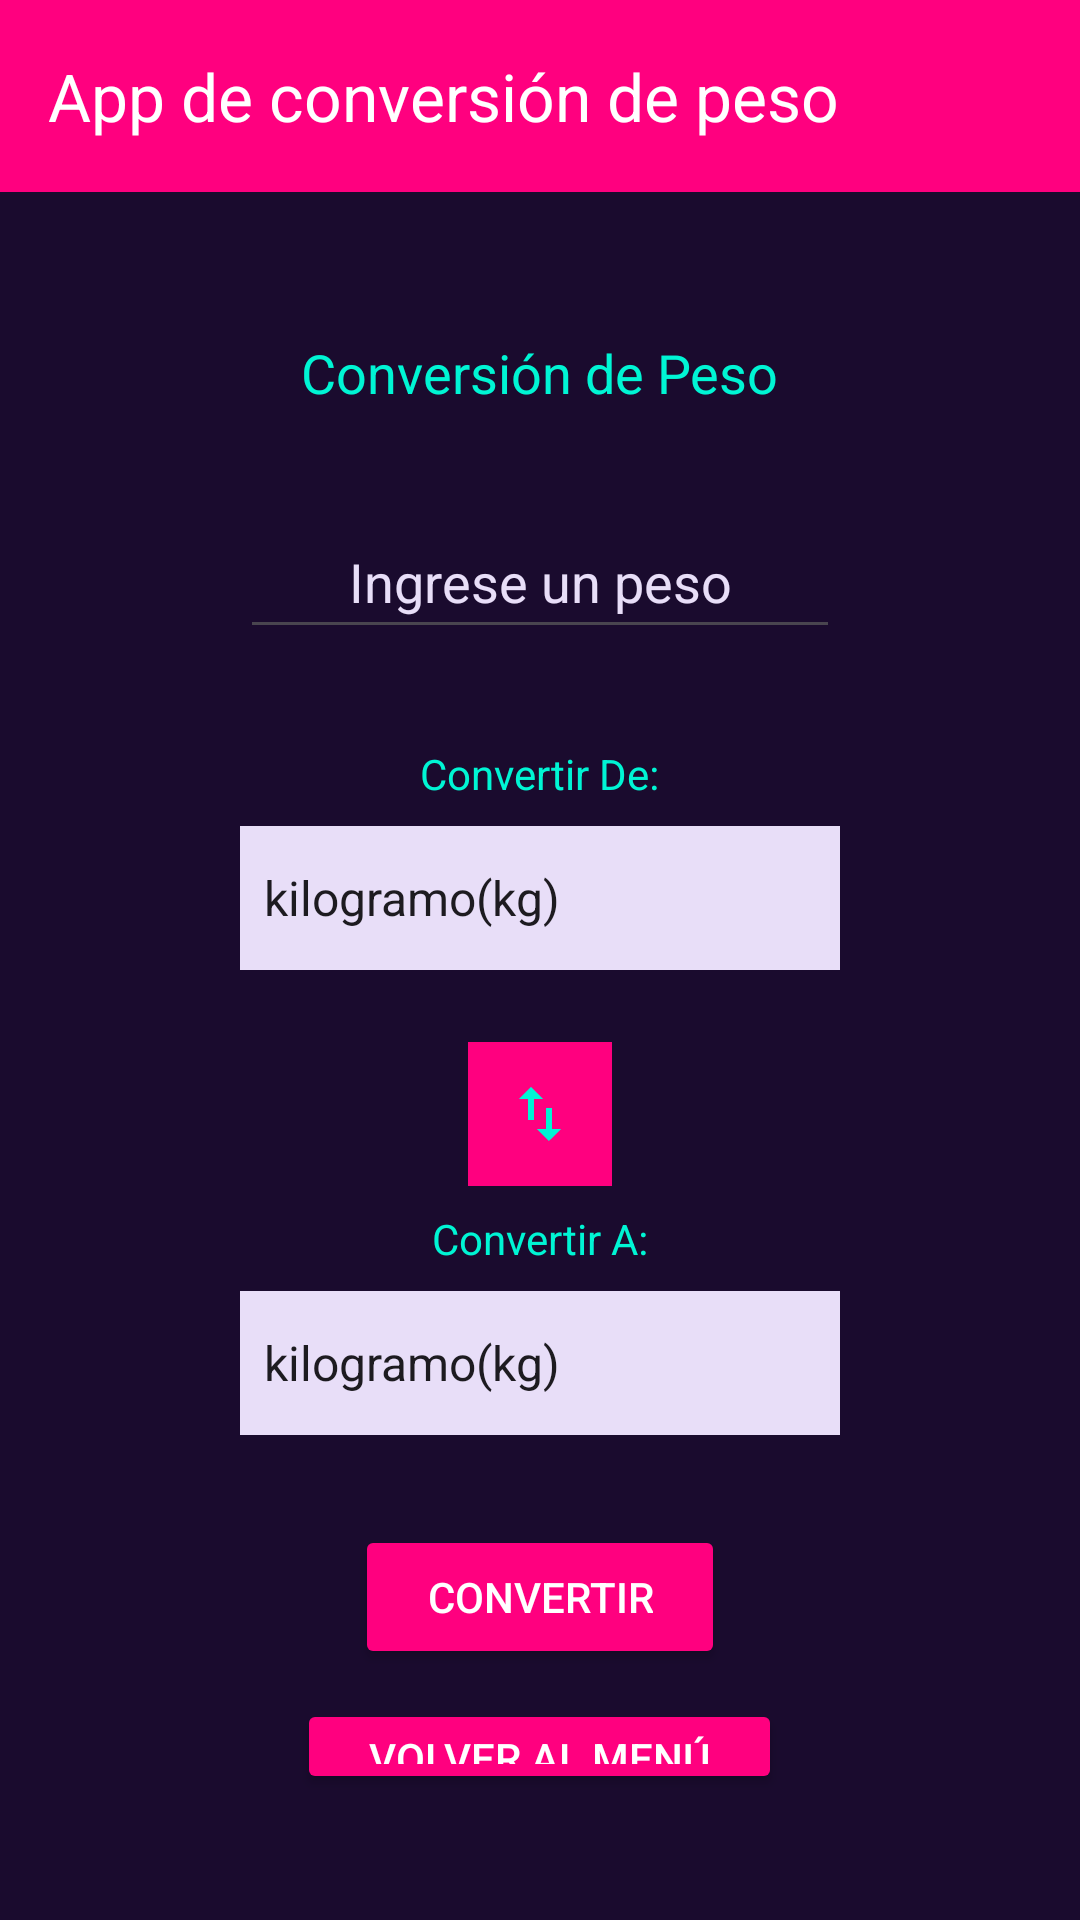

Layout XML and referenced resources for this Android screen:
<!-- AndroidManifest.xml: application theme Theme.MenuApp -->
<!-- res/layout/activity_conversion_de_peso.xml -->
<?xml version="1.0" encoding="utf-8"?>
<LinearLayout xmlns:android="http://schemas.android.com/apk/res/android"
    xmlns:app="http://schemas.android.com/apk/res-auto"
    xmlns:tools="http://schemas.android.com/tools"
    android:layout_width="match_parent"
    android:layout_height="match_parent"
    android:orientation="vertical"
    tools:context=".MainActivity">

    <androidx.appcompat.widget.Toolbar
        android:id="@+id/toolbar"
        android:layout_width="match_parent"
        android:layout_height="?attr/actionBarSize"
        android:background="?attr/colorPrimary"
        android:elevation="4dp"
        app:title="@string/app_name3"
        app:titleTextColor="?attr/colorOnPrimary"
        android:theme="@style/ThemeOverlay.AppCompat.Dark.ActionBar" />
    <LinearLayout
        android:layout_width="match_parent"
        android:layout_height="match_parent"
        android:gravity="center_horizontal"
        android:orientation="vertical"
        android:background="?attr/colorSurface"
        android:padding="32dp">

        <TextView
            android:id="@+id/tvTitulo"
            android:layout_width="wrap_content"
            android:layout_height="wrap_content"
            android:layout_marginTop="16dp"
            android:layout_marginBottom="32dp"
            android:text="@string/titulo"
            android:textColor="?attr/colorSecondary"
            android:textSize="18sp" />

        <EditText
            android:id="@+id/editValor"
            android:layout_width="200dp"
            android:layout_height="wrap_content"
            android:minHeight="48dp"
            android:importantForAutofill="no"
            android:layout_marginBottom="32dp"
            android:gravity="center"
            android:inputType="numberDecimal"
            android:textColor="?attr/colorSecondary"
            android:text=""
            android:hint="@string/placeHolder"
            android:textColorHint="?attr/colorSecondaryContainer"
            android:textSize="18sp" />

        <TextView
            android:layout_width="wrap_content"
            android:layout_height="wrap_content"
            android:layout_marginBottom="8dp"
            android:text="@string/unidadDesde"
            android:textColor="?attr/colorSecondary"
            android:textSize="14sp" />

        <Spinner
            android:id="@+id/spinnerFrom1"
            android:layout_width="200dp"
            android:layout_height="48dp"
            android:layout_marginBottom="24dp"
            android:entries="@array/unidades_peso"
            android:background="?attr/colorSecondaryContainer"
            android:textColor="?attr/colorSecondaryContainer"
            android:spinnerMode="dropdown" />

        <ImageButton
            android:id="@+id/btnInvertir"
            android:layout_width="48dp"
            android:layout_height="48dp"
            android:layout_marginBottom="8dp"
            android:background="?attr/colorPrimary"
            android:src="@drawable/ic_intercambio"
            app:tint="?attr/colorSecondary"
            android:contentDescription="@string/descripcionImagen" />

        <TextView
            android:layout_width="wrap_content"
            android:layout_height="wrap_content"
            android:layout_marginBottom="8dp"
            android:text="@string/unidadHacia"
            android:textColor="?attr/colorSecondary"
            android:textSize="14sp" />

        <Spinner
            android:id="@+id/spinnerFrom2"
            android:layout_width="200dp"
            android:layout_height="48dp"
            android:layout_marginBottom="30dp"
            android:entries="@array/unidades_peso"
            android:background="?attr/colorSecondaryContainer"
            android:textColor="?attr/colorSecondaryContainer"
            android:spinnerMode="dropdown" />

        <Button
            android:id="@+id/btnConvertir_peso"
            android:layout_width="wrap_content"
            android:layout_height="wrap_content"
            android:layout_marginBottom="10dp"
            android:backgroundTint="?attr/colorPrimary"
            android:paddingHorizontal="24dp"
            android:text="@string/btnTitulo"
            android:textColor="?attr/colorOnPrimary" />

        <Button
            android:id="@+id/btnVolverMenu"
            android:layout_width="wrap_content"
            android:layout_height="wrap_content"
            android:layout_marginBottom="10dp"
            android:backgroundTint="?attr/colorPrimary"
            android:paddingHorizontal="24dp"
            android:text="@string/btnVolverMenu"
            android:textColor="?attr/colorOnPrimary" />

        <TextView
            android:id="@+id/tvResultado"
            android:layout_width="wrap_content"
            android:layout_height="wrap_content"
            android:layout_marginBottom="12dp"
            android:text=""
            android:textColor="?attr/colorSecondary"
            android:textSize="16sp" />

    </LinearLayout>
</LinearLayout>
<!-- resources referenced by this layout -->
<resources>
  <string-array name="unidades_peso">
          <item>kilogramo(kg)</item>
          <item>libra(lb)</item>
          <item>onza(oz)</item>
          <item>gramo(gr)</item>
      </string-array>
  <!-- drawable ic_intercambio (drawable) -->
  <vector xmlns:android="http://schemas.android.com/apk/res/android" android:height="24dp" android:tint="#FFC745" android:viewportHeight="24" android:viewportWidth="24" android:width="24dp">
        
      <path android:fillColor="@android:color/white" android:pathData="M16,17.01V10h-2v7.01h-3L15,21l4,-3.99h-3zM9,3L5,6.99h3V14h2V6.99h3L9,3z"/>
      
  </vector>
  <string name="app_name3" translatable="false">App de conversión de peso</string>
  <string name="btnTitulo" translatable="false">CONVERTIR</string>
  <string name="btnVolverMenu" translatable="false">Volver al menú</string>
  <string name="descripcionImagen" translatable="false">Intercambiar unidades</string>
  <string name="placeHolder" translatable="false">Ingrese un peso</string>
  <string name="titulo" translatable="false">Conversión de Peso</string>
  <string name="unidadDesde" translatable="false">Convertir De:</string>
  <string name="unidadHacia" translatable="false">Convertir A:</string>
  <style name="Theme.MenuApp" parent="Base.Theme.MenuApp">
          <item name="colorPrimary">#FF007F</item>
          <item name="colorOnPrimary">#FFFFFF</item>
          <item name="colorContainer">#251B45</item>
          <item name="colorSecondary">#00F5D4</item>
          <item name="colorOnSecondary">#0B0114</item>
          <item name="android:windowBackground">#0B0114</item>
          <item name="colorSurface">#1A0B2E</item>
          <item name="colorOnSurface">#00F5D4</item>
          <item name="colorOnSurfaceVariant">#9D4EDD</item>
      </style>
  <style name="Base.Theme.MenuApp" parent="Theme.Material3.DayNight.NoActionBar">
          <item name="colorPrimary">#6200EE</item>
          <item name="android:windowBackground">#FFFFFF</item>
      </style>
</resources>
